Dataset: banana_split (GitHub, tsitsi7/tree-species-ml). Classes: healthy, unhealthy.

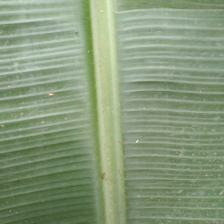
Label: healthy

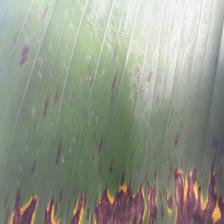
Label: unhealthy

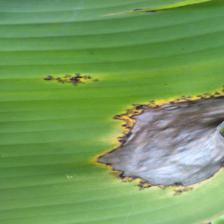
Label: unhealthy

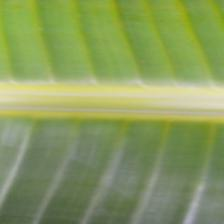
Label: healthy

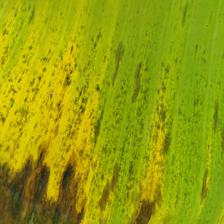
Label: unhealthy

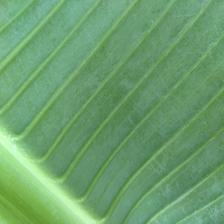
Label: healthy
